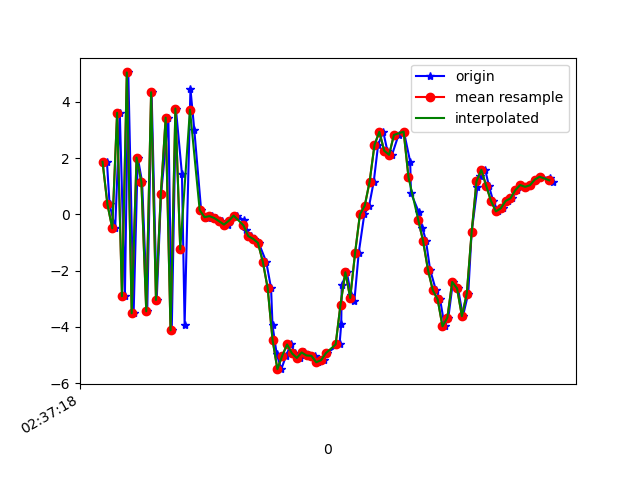

Source data for this figure (header and first rows):
1617849438438, 545082004891823, 1.868134, 0.23178506, -6.964375
1617849438449, 545082024122593, 0.3605, -0.1066, 7.902
1617849438472, 545082043353363, -0.4945, -0.1352, -8.647
1617849438491, 545082062584133, 3.61, 0.534, 7.898
1617849438512, 545082081814903, -2.909, -0.8728, -6.416
1617849438526, 545082101045673, 5.044, 1.076, 2.423
1617849438548, 545082120276443, -3.516, -0.8505, 1.593
1617849438565, 545082139507213, 2.018, 0.1077, -6.329
1617849438583, 545082158737983, 1.148, 0.1065, 8.219
1617849438604, 545082177968753, -3.445, -0.7375, -7.064
1617849438622, 545082197199523, 4.34, 1.04, 1.974
1617849438643, 545082216430293, -3.042, -0.5073, 3.478
1617849438661, 545082235661063, 0.717, 0.3137, -7.458
1617849438691, 545082254891833, 3.436, 0.9719, 7.556
1617849438705, 545082274122603, -4.12, -0.9869, -2.319
1617849438722, 545082293353373, 3.76, 0.3058, -4.525
1617849438747, 545082312584143, 1.433, 0.4697, 8.178
1617849438758, 545082331814913, -3.921, -0.7262, -5.124
1617849438782, 545082351045683, 4.459, 0.7585, -2.351
1617849438798, 545082370276453, 2.988, 0.1827, 3.378
1617849438826, 545082389507223, 0.1536, -0.1969, -1.574
1617849438841, 545082408737993, -0.08582, -0.2297, -0.1467
1617849438854, 545082427968763, -0.1165, -0.08334, -0.06456
1617849438871, 545082447199533, -0.06191, -0.09135, -0.1805
1617849438886, 545082466430303, -0.13, -0.08672, 0.008553
1617849438913, 545082485661073, -0.2438, 0.1627, 0.08159
1617849438937, 545082504891843, -0.3631, 0.2477, -0.03637
1617849438946, 545082524122613, -0.2274, 0.05858, -0.008885
1617849438973, 545082543353383, -0.0449, 0.1816, -0.06782
1617849439003, 545082562584153, -0.2109, 0.7721, -0.1858
1617849439009, 545082581814923, -0.5643, 1.126, -0.1132
1617849439031, 545082601045693, -0.7738, 0.8974, 0.1161
1617849439045, 545082620276463, -0.8681, 0.5536, 0.3387
1617849439063, 545082639507233, -1.013, 1.105, 1.197
1617849439094, 545082658738003, -1.682, 2.058, 2.848
1617849439114, 545082677968773, -2.619, 3.286, 4.817
1617849439120, 545082697199543, -3.943, 4.824, 5.917
1617849439137, 545082716430313, -4.955, 4.863, 6.049
1617849439156, 545082735661083, -5.501, 4.01, 6.857
1617849439176, 545082754891853, -5.023, 2.755, 7.485
1617849439195, 545082774122623, -4.624, 0.2588, 7.836
1617849439214, 545082793353393, -4.938, -1.078, 6.949
1617849439232, 545082812584163, -5.103, -0.5768, 4.857
1617849439251, 545082831814933, -4.907, -0.5015, 3.914
1617849439270, 545082851045703, -5.015, -0.103, 2.531
1617849439295, 545082870276473, -5.025, 0.9705, 1.162
1617849439308, 545082889507243, -5.255, 1.847, -0.4606
1617849439331, 545082908738013, -5.183, 2.391, -1.66
1617849439343, 545082927968783, -4.93, 2.595, -2.865
1617849439396, 545082947199553, -4.62, 3.533, -4.456
1617849439403, 545082966430323, -3.899, 5.323, -6.507
1617849439405, 545082985661093, -2.515, 7.237, -8.29
1617849439426, 545083004891863, -2.057, 6.646, -8.982
1617849439443, 545083024122633, -2.851, 5.307, -9.049
1617849439457, 545083043353403, -3.087, 4.303, -9.392
1617849439475, 545083062584173, -1.373, 4.228, -9.201
1617849439498, 545083081814943, -3.8003922E-4, 4.259, -8.149
1617849439518, 545083101045713, 0.3142, 4.086, -7.269
1617849439537, 545083120276483, 1.168, 3.644, -6.503
1617849439555, 545083139507253, 2.473, 3.084, -5.727
1617849439576, 545083158738023, 2.934, 2.79, -4.889
... 36 more rows
